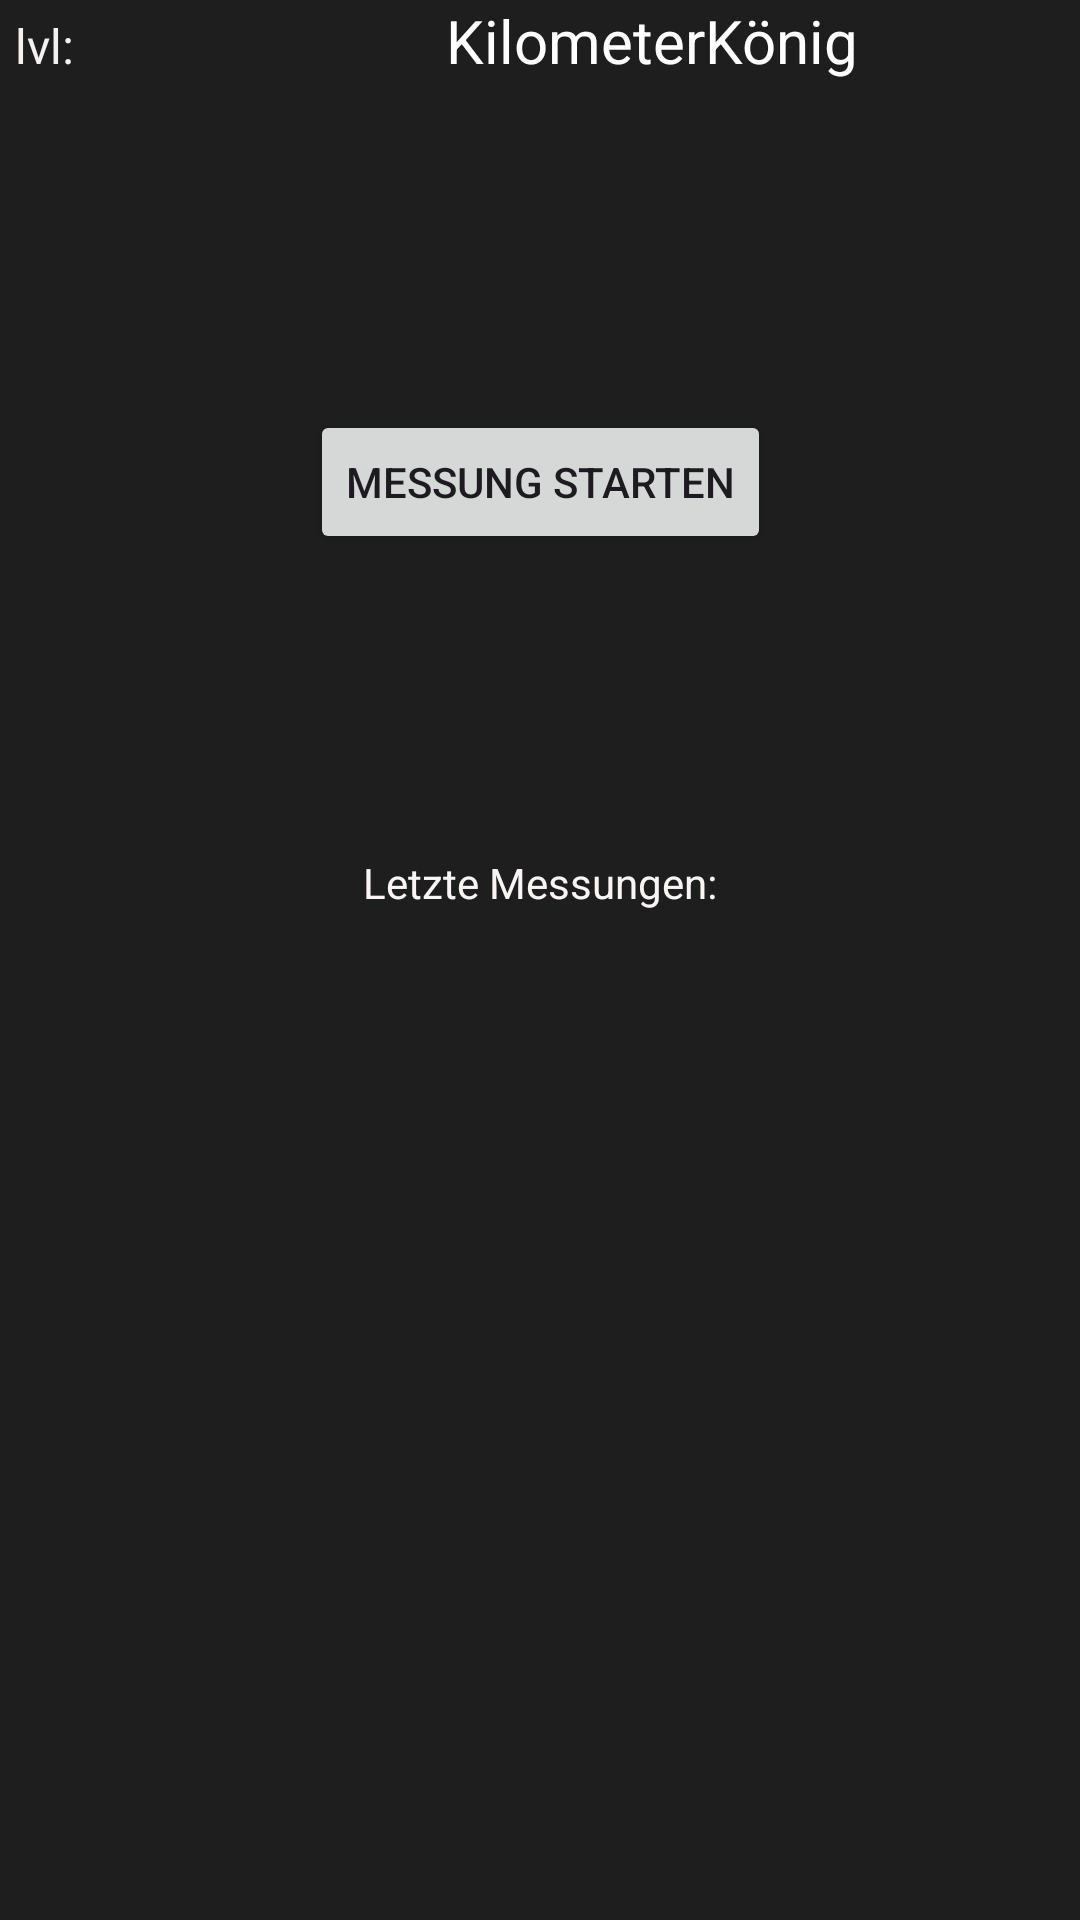

Android layout source for this screen:
<!-- AndroidManifest.xml: application theme Theme.KilometerKoenig -->
<!-- res/layout/activity_main.xml -->
<?xml version="1.0" encoding="utf-8"?>
<androidx.constraintlayout.widget.ConstraintLayout xmlns:android="http://schemas.android.com/apk/res/android"
    xmlns:app="http://schemas.android.com/apk/res-auto"
    xmlns:tools="http://schemas.android.com/tools"
    android:id="@+id/main"
    android:layout_width="match_parent"
    android:layout_height="match_parent"
    android:background="#1E1E1E"
    tools:context=".activity.MainActivity">

    <androidx.constraintlayout.widget.ConstraintLayout
        android:layout_width="match_parent"
        android:layout_height="match_parent">

        <LinearLayout
            android:layout_width="match_parent"
            android:layout_height="match_parent"
            android:orientation="horizontal">

            <TextView
                android:id="@+id/lvl"
                android:layout_width="wrap_content"
                android:layout_height="wrap_content"
                android:layout_marginLeft="5dp"
                android:text="lvl: "
                android:textColor="#F4F1F1"
                android:textSize="16sp" />

            <TextView
                android:id="@+id/title"
                android:layout_width="wrap_content"
                android:layout_height="wrap_content"
                android:layout_marginLeft="120dp"
                android:text="KilometerKönig"
                android:textColor="@color/white"
                android:textSize="20sp" />

        </LinearLayout>

    </androidx.constraintlayout.widget.ConstraintLayout>

    <androidx.constraintlayout.widget.ConstraintLayout
        android:layout_width="wrap_content"
        android:layout_height="wrap_content"
        app:layout_constraintBottom_toBottomOf="parent"
        app:layout_constraintEnd_toEndOf="parent"
        app:layout_constraintStart_toStartOf="parent"
        app:layout_constraintTop_toTopOf="parent">

        <LinearLayout
            android:layout_width="match_parent"
            android:layout_height="match_parent"
            android:orientation="vertical">

            <Button
                android:id="@+id/startMeasurement"
                android:layout_width="wrap_content"
                android:layout_height="wrap_content"
                android:layout_marginBottom="100dp"
                android:layout_weight="1"
                android:text="Messung starten" />

            <TextView
                android:id="@+id/textView3"
                android:layout_width="match_parent"
                android:layout_height="wrap_content"
                android:layout_marginBottom="200dp"
                android:text="Letzte Messungen:"
                android:textAlignment="center"
                android:textColor="#FAF5F5" />
        </LinearLayout>
    </androidx.constraintlayout.widget.ConstraintLayout>
</androidx.constraintlayout.widget.ConstraintLayout>
<!-- resources referenced by this layout -->
<resources>
  <style name="Theme.KilometerKoenig" parent="Base.Theme.KilometerKoenig" />
  <style name="Base.Theme.KilometerKoenig" parent="Theme.Material3.DayNight.NoActionBar">
          
          
      </style>
  <!-- not gathered from this repository: default colours our renderer supplied (Android Studio template values) -->
  <color name="white">#FFFFFFFF</color>
</resources>
